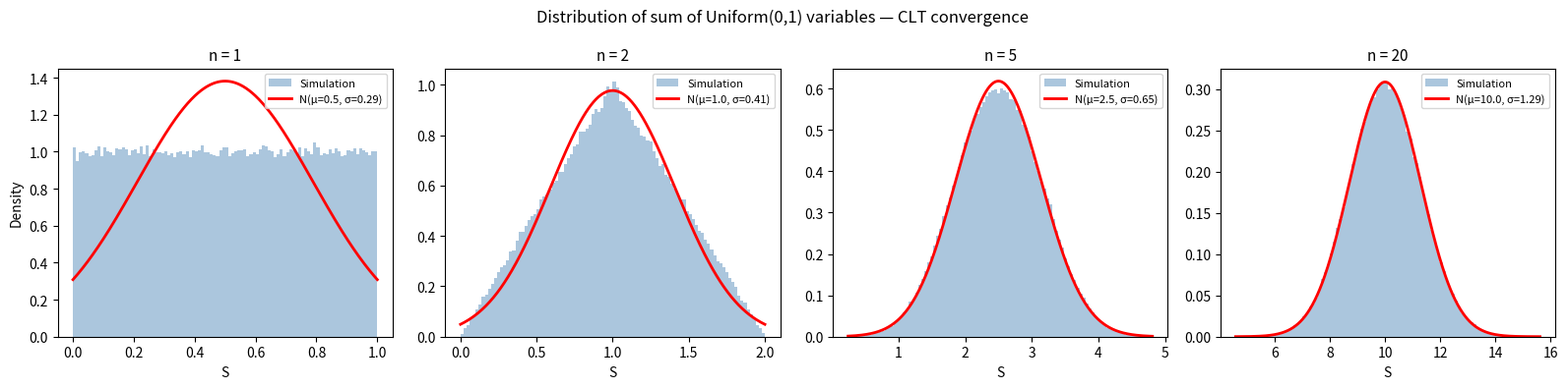

Write the Python code that produced this figure.
"""
Lecture 01 — Central Limit Theorem: Convergence to Normality
=============================================================
Topic:
    This script generalises the previous exercise. Instead of fixing n=2,4,10
    and plotting side-by-side, we build a *reusable* Monte Carlo engine that
    accepts *any* distribution callable and any list of n values.

    The key question answered visually:
        "How quickly does the sum of n i.i.d. Uniform(0,1) variables start
         to look like a Gaussian?"

    Answer (CLT): remarkably fast — by n=5 the fit is already very close,
    and by n=20 it is nearly indistinguishable from a Normal.

Finance relevance:
    - Daily portfolio returns are often modelled as the sum of many small,
      independent stock-level returns → Normal approximation is justified by CLT.
    - The CLT underpins Black-Scholes (log-returns are sums of tiny shocks),
      Value-at-Risk (VaR) calculations, and the standardisation of risk factors.
    - However, real returns have fat tails (the CLT kicks in slowly for
      heavy-tailed distributions), which is why risk managers must go beyond
      the Normal assumption for extreme events.

Key concepts:
    - Central Limit Theorem (CLT): sum of n i.i.d. RVs with finite mean μ
      and variance σ² converges in distribution to N(n·μ, n·σ²) as n → ∞.
    - Irwin-Hall distribution: exact distribution of the sum of n Uniform(0,1) RVs.
    - Reusable Monte Carlo engine: passing a distribution as a callable lets us
      swap in any distribution (Exponential, Bernoulli, etc.) without rewriting logic.
"""

import numpy as np
import matplotlib.pyplot as plt
from scipy import stats   # used for stats.norm.pdf — the Gaussian benchmark


# ─────────────────────────────────────────────────────────────────────────────
# General Monte Carlo simulator: sum of n i.i.d. random variables
# ─────────────────────────────────────────────────────────────────────────────

def monte_carlo_sum(
    distribution: callable,
    n_vars: int,
    n_samples: int = 200_000,
    seed: int = 42
) -> np.ndarray:
    """
    Simulate S = X_1 + X_2 + ... + X_n for i.i.d. X_i drawn from `distribution`.

    Design choice — accepting a callable:
        By passing the distribution as a function argument (a "strategy" pattern),
        this engine is completely agnostic about the underlying distribution.
        You can plug in Uniform, Exponential, Bernoulli, Student-t, etc. without
        changing any internal logic.  This mirrors how quant libraries expose
        generic simulation engines.

    How the matrix trick works:
        We call `distribution(rng, size=n_samples)` once per variable, producing
        a 1-D array of n_samples draws.  Stacking n such arrays as columns gives
        an (n_samples × n_vars) matrix.  Summing across columns (axis=1) gives
        one realisation of S per row — equivalent to running the experiment
        n_samples times simultaneously, which is far faster than a Python loop.

    Parameters
    ----------
    distribution : callable
        A function with signature (rng, size) -> np.ndarray.
        Example: `lambda rng, size: rng.uniform(0, 1, size=size)`
        The `rng` argument is the seeded NumPy Generator, ensuring reproducibility.
    n_vars : int
        Number of independent copies to sum (the 'n' in the CLT statement).
    n_samples : int
        Number of independent Monte Carlo realisations of S to generate.
        More samples → smoother histogram → better approximation of the true PDF.
    seed : int
        Seed for the NumPy random Generator.  Fixing the seed makes results
        reproducible across runs — important in research and backtesting.

    Returns
    -------
    np.ndarray of shape (n_samples,)
        Each element is one independent realisation of S = X_1 + ... + X_n.
    """
    rng = np.random.default_rng(seed)  # modern NumPy RNG (safer than legacy np.random.seed)

    # Build matrix: each column is n_samples draws from the distribution.
    # np.column_stack assembles a list of 1-D arrays into a 2-D matrix by
    # treating each array as a column — equivalent to np.vstack(...).T.
    samples = np.column_stack([
        distribution(rng, size=n_samples) for _ in range(n_vars)
    ])
    # samples.shape == (n_samples, n_vars)

    # Sum each row: turns the (n_samples × n_vars) matrix into a (n_samples,) vector.
    # This is S_i = X_{i,1} + X_{i,2} + ... + X_{i,n_vars} for each simulation i.
    return samples.sum(axis=1)


# ─────────────────────────────────────────────────────────────────────────────
# Visualisation: show CLT convergence across multiple values of n
# ─────────────────────────────────────────────────────────────────────────────

def plot_convergence_to_normal(n_values: list[int],
                               distribution: callable,
                               dist_name: str = "Uniform(0,1)"):
    """
    Plot histograms of the simulated sum S for each n in n_values, and overlay
    the Gaussian approximation predicted by the CLT.

    What to look for in the output:
        - n=1: the raw distribution shape (uniform rectangle for Uniform inputs).
        - n=2: triangular — exactly the Irwin-Hall PDF derived in the previous script.
        - n=5: already bell-shaped; the Normal overlay fits reasonably well.
        - n=20: nearly perfect Gaussian; CLT is fully in effect.

    The red curve is NOT fitted to the data — it uses the *theoretical* mean
    and standard deviation from the Irwin-Hall formulas:
        μ = n/2,  σ = sqrt(n/12)
    If the simulation is correct, the red curve should match the histogram.

    Parameters
    ----------
    n_values : list[int]
        List of n values to display (one subplot per value).
    distribution : callable
        Same callable passed to monte_carlo_sum.
    dist_name : str
        Human-readable name shown in the figure title (e.g. "Uniform(0,1)").
    """
    # Create one subplot per n value, laid out in a single row
    fig, axes = plt.subplots(1, len(n_values), figsize=(4 * len(n_values), 4))
    fig.suptitle(f"Distribution of sum of {dist_name} variables — CLT convergence",
                 fontsize=12)

    for ax, n in zip(axes, n_values):

        # ── Monte Carlo simulation ──────────────────────────────────────────
        samples = monte_carlo_sum(distribution, n_vars=n, n_samples=300_000)
        # 300,000 samples gives a smooth histogram even for the tails

        # ── Theoretical moments (exact for Irwin-Hall / Uniform sum) ────────
        # For X ~ Uniform(0,1): E[X] = 0.5, Var[X] = 1/12
        # By linearity of expectation and independence:
        #   E[S] = n * 0.5
        #   Var[S] = n * (1/12)  →  σ_S = sqrt(n/12)
        mu    = n * 0.5
        sigma = np.sqrt(n / 12)

        # ── Histogram ───────────────────────────────────────────────────────
        # density=True ensures area under histogram = 1, so it can be compared
        # directly to the theoretical PDF (which also integrates to 1).
        ax.hist(samples, bins=100, density=True, alpha=0.45,
                color='steelblue', label='Simulation')

        # ── Normal (Gaussian) overlay — the CLT prediction ──────────────────
        # We evaluate the Normal PDF on a fine grid spanning the simulated range.
        # The parameters (mu, sigma) come from theory, not from fitting to data.
        # Seeing the red curve align with the blue histogram confirms the CLT.
        x = np.linspace(samples.min(), samples.max(), 500)
        ax.plot(x, stats.norm.pdf(x, loc=mu, scale=sigma), 'r-', lw=2,
                label=f'N(μ={mu:.1f}, σ={sigma:.2f})')

        # ── Labels and formatting ────────────────────────────────────────────
        ax.set_title(f'n = {n}', fontsize=11)
        ax.set_xlabel('S')

        # Only label the y-axis on the leftmost panel to avoid clutter
        if n == n_values[0]:
            ax.set_ylabel('Density')

        ax.legend(fontsize=8)

    plt.tight_layout()
    plt.savefig('clt_convergence.png', dpi=150, bbox_inches='tight')
    plt.show()


# ─────────────────────────────────────────────────────────────────────────────
# Entry point
# ─────────────────────────────────────────────────────────────────────────────

# Define the distribution as a lambda that matches the (rng, size) signature.
# Using rng.uniform (from the seeded Generator) rather than np.random.uniform
# ensures that the global random state is not touched — important when this
# module is imported alongside other simulations.
uniform_draw = lambda rng, size: rng.uniform(0, 1, size=size)

# Run the visualisation for n = 1, 2, 5, 20.
# n=1 shows the raw Uniform shape; n=20 shows near-perfect Gaussianity.
plot_convergence_to_normal(
    n_values=[1, 2, 5, 20],
    distribution=uniform_draw,
    dist_name="Uniform(0,1)"
)
